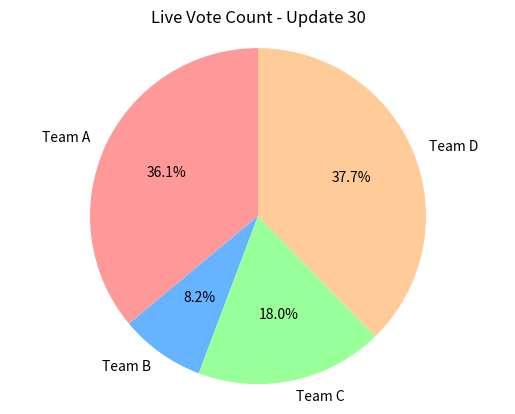

This chart was generated by the following Python code:
import matplotlib.pyplot as plt
import numpy as np

labels = ['Team A', 'Team B', 'Team C', 'Team D']
colors = ['#ff9999','#66b3ff','#99ff99','#ffcc99']

plt.ion() 
fig, ax = plt.subplots()

for i in range(30):
    ax.clear() 
    
    data = np.random.randint(10, 50, size=4) 
    
    ax.pie(data, labels=labels, autopct='%1.1f%%', startangle=90, colors=colors)
    
    ax.set_title(f"Live Vote Count - Update {i+1}")
    
    ax.axis('equal') 
    
    plt.draw()
    plt.pause(0.5)

plt.ioff() 
plt.show()
